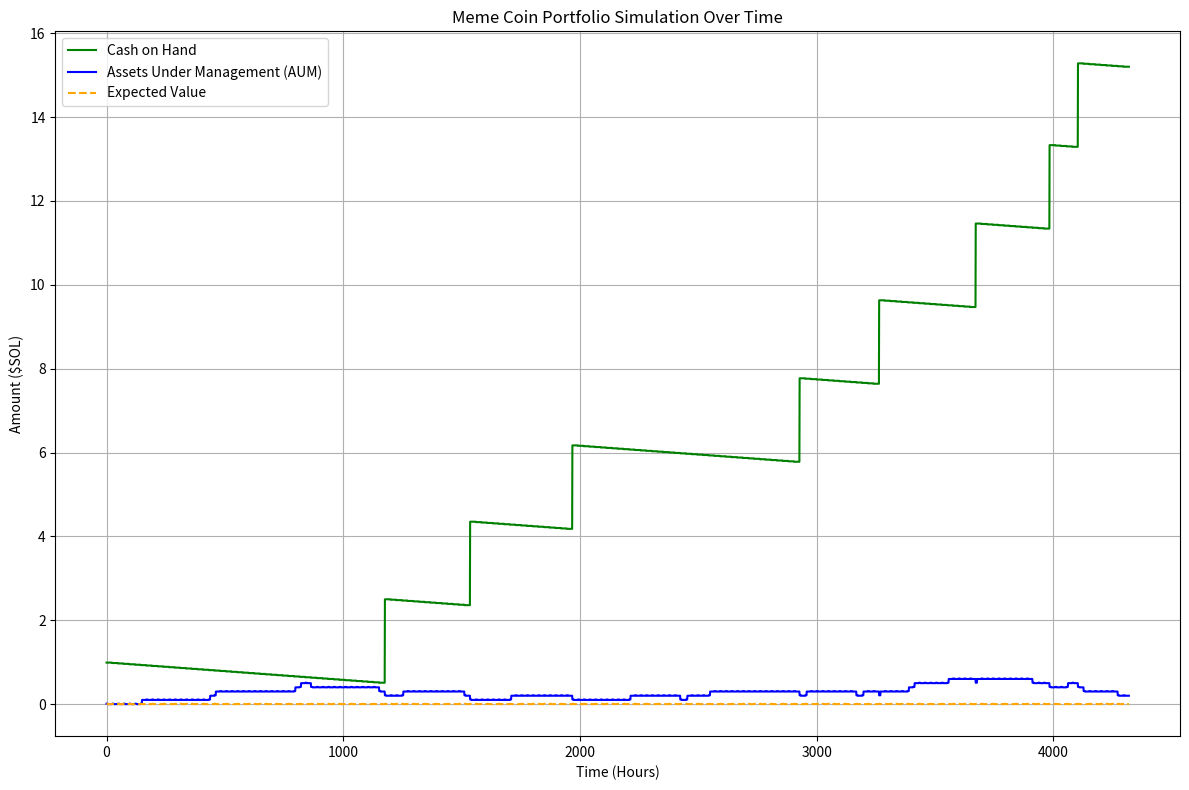

The matplotlib source for this figure:
# [redacted]
# License: MIT License - See LICENSE file for details.

import numpy as np
import matplotlib.pyplot as plt

def simulate_meme_coin_portfolio(
    num_memes=50,
    capital_per_meme=0.01,
    initial_capital=10,  # Initial capital in $SOL
    short_failure_rate=0.9,  # Probability of failure after 6 hours
    long_failure_rate=0.7,  # Probability of failure after 1 month
    success_multiplier=20,  # Success multiplier for successful memes
    time_horizon_hours=6 * 30 * 24  # Time horizon in hours (6 months)
):
    """
    Simulate meme coin portfolio over time.

    Parameters:
        num_memes (int): Number of meme coins bought daily.
        capital_per_meme (float): Capital invested per meme coin.
        initial_capital (float): Initial capital available in $SOL.
        short_failure_rate (float): Failure rate after 6 hours.
        long_failure_rate (float): Failure rate after 1 month.
        success_multiplier (float): Multiplier for successful coins (this assumes passing stage 1 with a 10x bakes int, therefore 20 here means 200x from initial investment).
        time_horizon_hours (int): Total simulation time in hours.

    Returns:
        dict: Results over time including cash on hand, AUM, and expected values.
    """
    # Time-related variables
    hours_per_day = 24
    short_failure_time = 6  # Time in hours
    long_failure_time = 30 * hours_per_day  # Time in hours

    # State tracking
    cash_on_hand = np.zeros(time_horizon_hours)
    aum = np.zeros(time_horizon_hours)
    expected_value = np.zeros(time_horizon_hours)
    cash_on_hand[0] = initial_capital

    # Portfolio state
    portfolio = []  # Each entry is [time_of_purchase, value, status: "pending", "failed", or "success"]

    # Expected value calculations
    ev_short_success = capital_per_meme * 10 * (1 - short_failure_rate)
    ev_success = ev_short_success * success_multiplier * (1 - long_failure_rate)
    ev_per_meme = (ev_short_success + ev_success) * (1 - short_failure_rate)

    for t in range(time_horizon_hours):
        # Update cash on hand
        if t > 0:
            cash_on_hand[t] = cash_on_hand[t - 1]

        # Buy a meme coin every 24 hours
        if t % hours_per_day == 0 and cash_on_hand[t] >= capital_per_meme:
            cash_on_hand[t] -= capital_per_meme
            portfolio.append([t, capital_per_meme, "pending"])

        

        # Check portfolio for failures and successes
        for meme in portfolio:
            time_since_purchase = t - meme[0]

            if meme[2] == "pending":
                if time_since_purchase >= short_failure_time and np.random.rand() < short_failure_rate:
                    meme[2] = "failed"
                elif time_since_purchase >= short_failure_time and meme[2] == "pending":
                    meme[1] *= 10  # 10x value increase
                    meme[2] = "short_success"
            
            if meme[2] == "short_success" and time_since_purchase >= long_failure_time:
                    if np.random.rand() < long_failure_rate:
                        meme[2] = "failed"
                    else:
                        meme[2] = "success"
                        cash_on_hand[t] += meme[1] * success_multiplier  # Sell for 150x

        # Update AUM
        aum[t] = np.sum([
            meme[1] if meme[2] in ["pending", "short_success"] else 0
            for meme in portfolio
        ])

        # Calculate expected value at time t
        num_active_memes = sum(1 for meme in portfolio if meme[2] == "pending")
        expected_value[t] = num_active_memes * ev_per_meme

    return {
        "Cash on Hand": cash_on_hand,
        "AUM": aum,
        "Time Horizon": np.arange(time_horizon_hours),
        "Expected Value": expected_value,
        "Expected Value per Meme": ev_per_meme
    }

# Run the simulation
results = simulate_meme_coin_portfolio(
    num_memes=1,
    capital_per_meme=0.01,
    initial_capital=1,
    short_failure_rate=0.9,
    long_failure_rate=0.7,
    success_multiplier=20,
    time_horizon_hours=6 * 30 * 24  # 6 months
)

# Plot results
plt.figure(figsize=(12, 8))

# Cash on Hand
plt.plot(results["Time Horizon"], results["Cash on Hand"], label="Cash on Hand", color="green")

# AUM
plt.plot(results["Time Horizon"], results["AUM"], label="Assets Under Management (AUM)", color="blue")

# Expected Value
plt.plot(results["Time Horizon"], results["Expected Value"], label="Expected Value", color="orange", linestyle="--")

# Labels and legend
plt.title("Meme Coin Portfolio Simulation Over Time")
plt.xlabel("Time (Hours)")
plt.ylabel("Amount ($SOL)")
plt.legend()
plt.grid(True)
plt.tight_layout()

# Show the plot
plt.show()

# Print expected value
print(f"Expected Value per Meme: {results['Expected Value per Meme']:.4f} $SOL")
